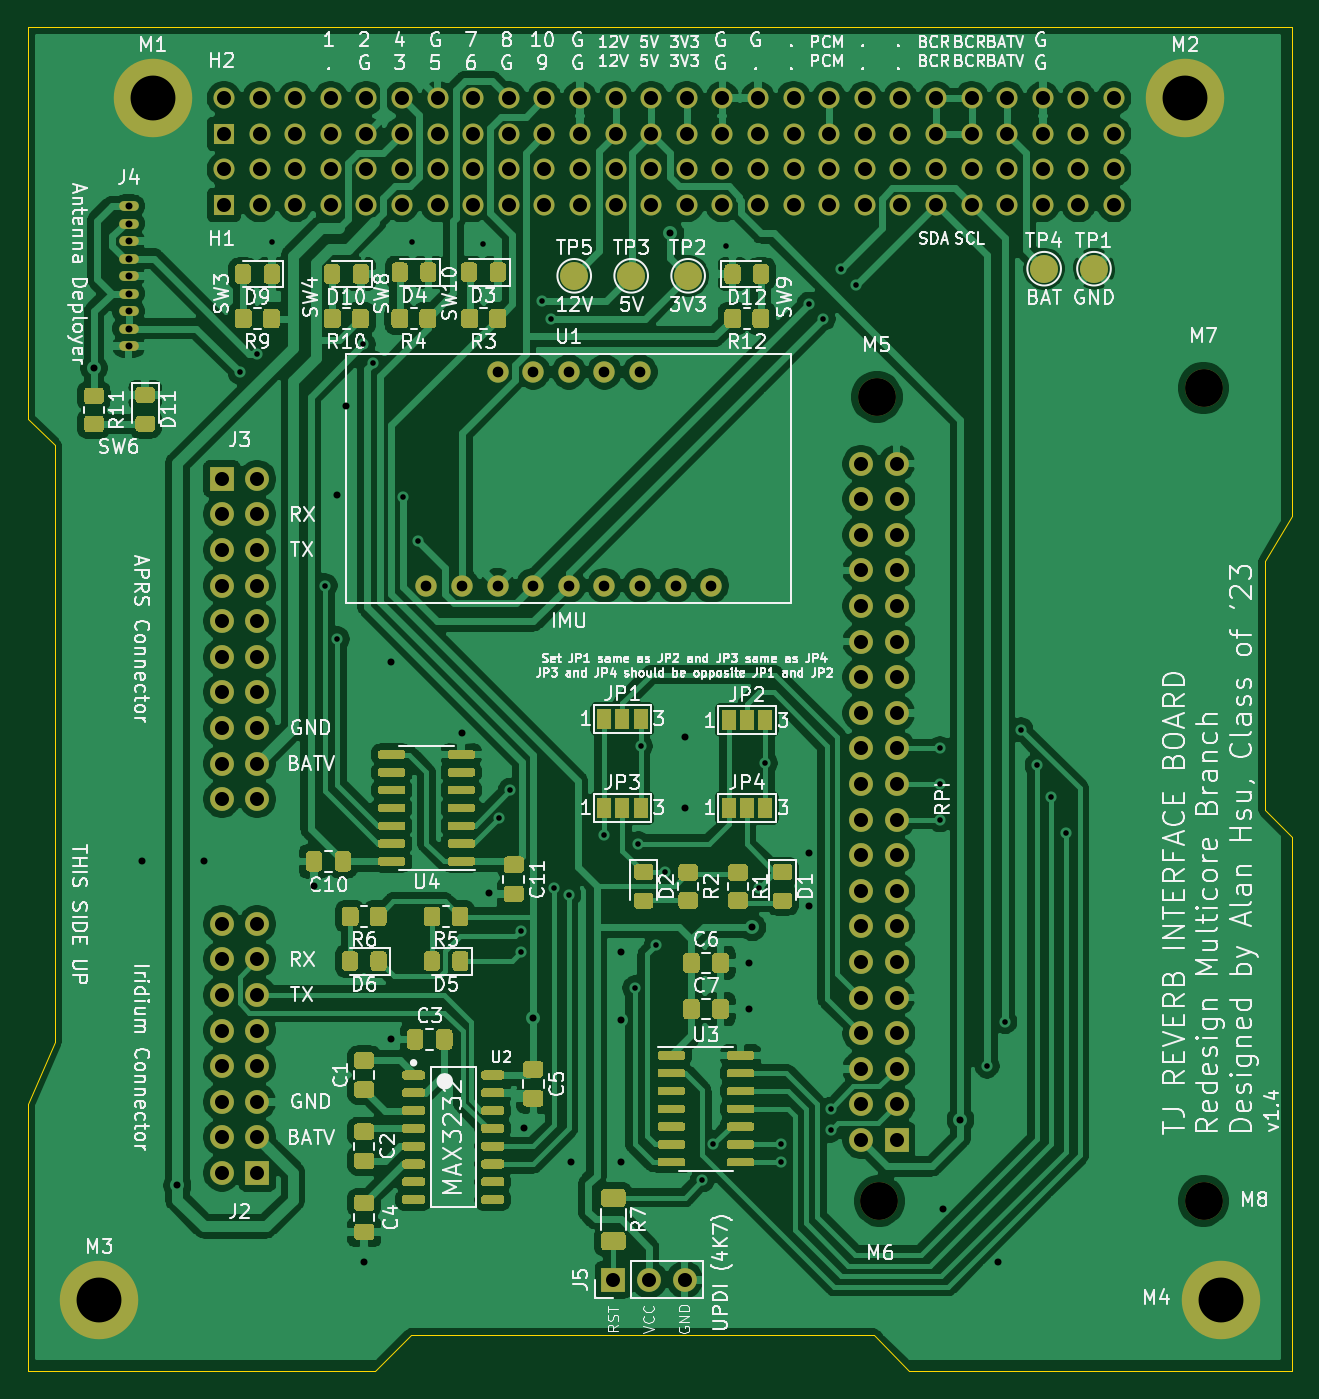
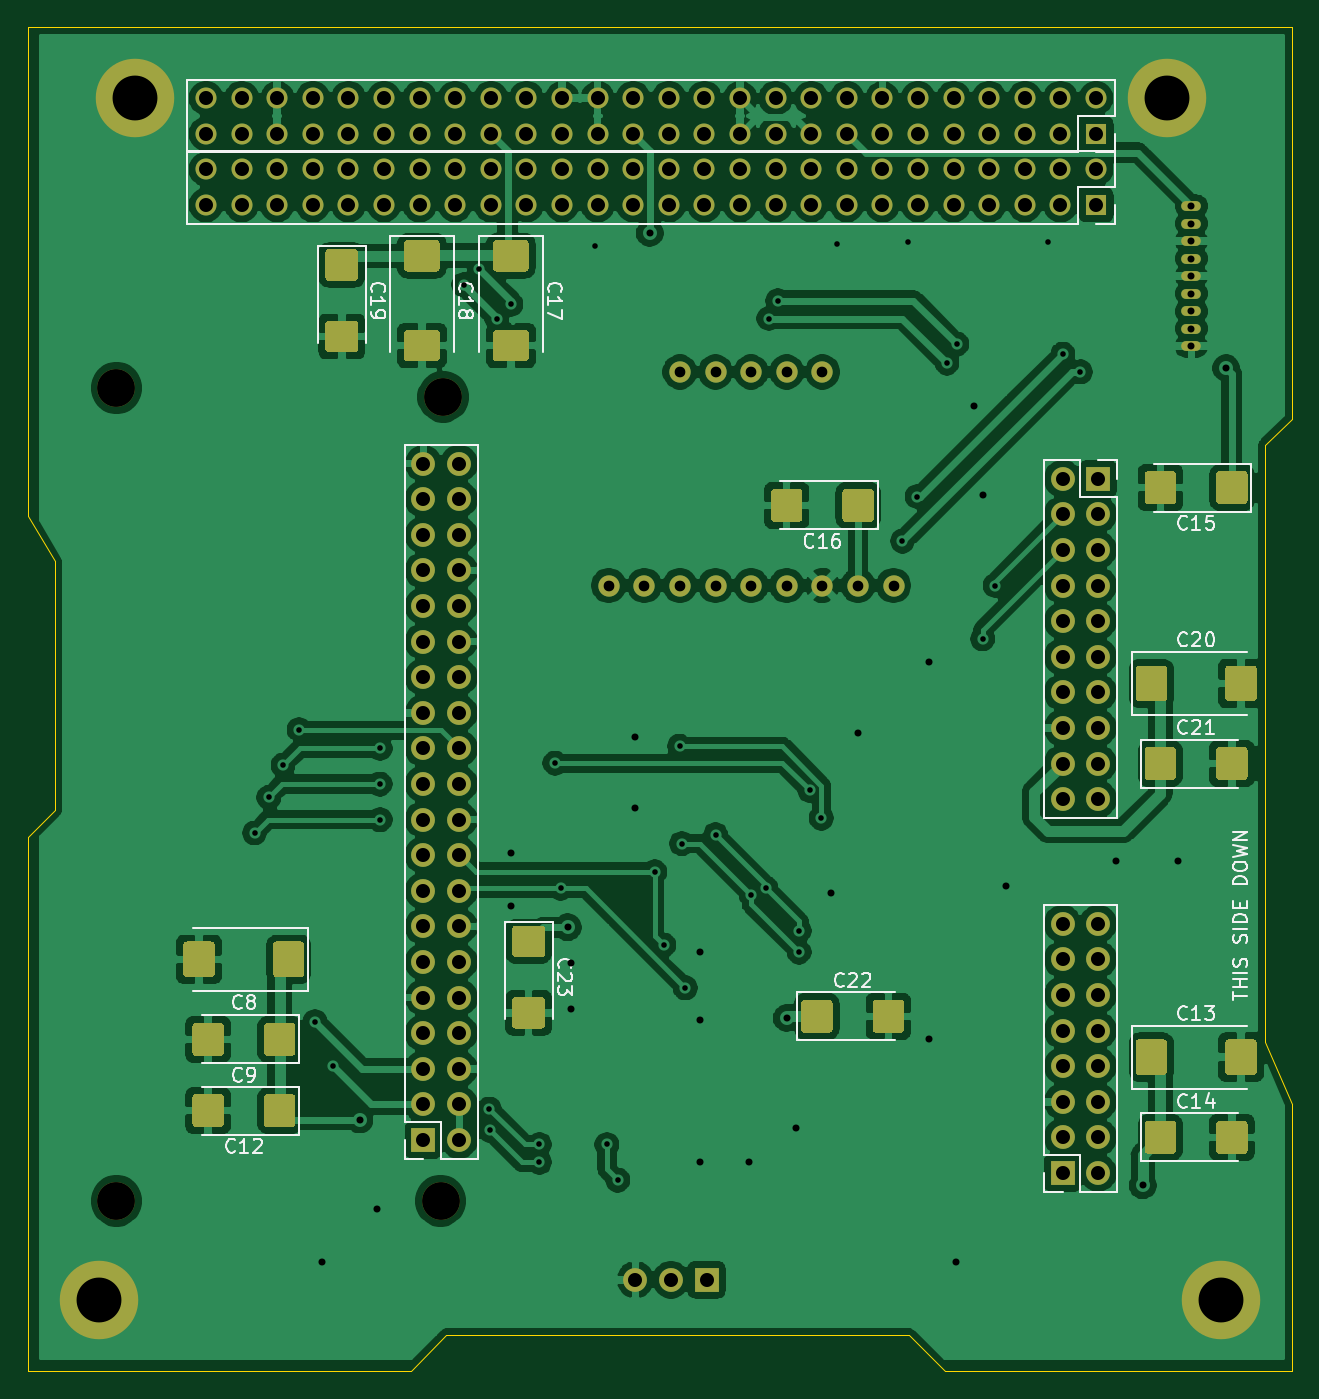
Circuit board: 11 layer files. Board 90.2 x 95.9 mm.
- bottom_copper: REVERB Interface-B_Cu.gbr (304055 bytes)
- bottom_mask: REVERB Interface-B_Mask.gbr (16450 bytes)
- paste: REVERB Interface-B_Paste.gbr (10712 bytes)
- bottom_silk: REVERB Interface-B_SilkS.gbr (22207 bytes)
- outline: REVERB Interface-Edge_Cuts.gbr (1317 bytes)
- top_copper: REVERB Interface-F_Cu.gbr (338502 bytes)
- top_mask: REVERB Interface-F_Mask.gbr (43681 bytes)
- paste: REVERB Interface-F_Paste.gbr (36908 bytes)
- top_silk: REVERB Interface-F_SilkS.gbr (145426 bytes)
- drill: REVERB Interface-NPTH.drl (346 bytes)
- drill: REVERB Interface-PTH.drl (4462 bytes)

=== bottom_copper: REVERB Interface-B_Cu.gbr (304055 bytes, source omitted) ===
=== bottom_mask: REVERB Interface-B_Mask.gbr (16450 bytes, source omitted) ===
=== paste: REVERB Interface-B_Paste.gbr (10712 bytes, source omitted) ===
=== bottom_silk: REVERB Interface-B_SilkS.gbr (22207 bytes, source omitted) ===
=== outline: REVERB Interface-Edge_Cuts.gbr ===
%TF.GenerationSoftware,KiCad,Pcbnew,(5.1.9)-1*%
%TF.CreationDate,2021-11-05T20:33:19-04:00*%
%TF.ProjectId,REVERB Interface,52455645-5242-4204-996e-746572666163,rev?*%
%TF.SameCoordinates,Original*%
%TF.FileFunction,Profile,NP*%
%FSLAX46Y46*%
G04 Gerber Fmt 4.6, Leading zero omitted, Abs format (unit mm)*
G04 Created by KiCad (PCBNEW (5.1.9)-1) date 2021-11-05 20:33:19*
%MOMM*%
%LPD*%
G01*
G04 APERTURE LIST*
%TA.AperFunction,Profile*%
%ADD10C,0.050000*%
%TD*%
G04 APERTURE END LIST*
D10*
X197006000Y-52859000D02*
X106836000Y-52859000D01*
X197006000Y-87784000D02*
X197006000Y-52859000D01*
X195101000Y-90959000D02*
X197006000Y-87784000D01*
X195101000Y-108739000D02*
X195101000Y-90959000D01*
X197006000Y-110644000D02*
X195101000Y-108739000D01*
X197006000Y-148744000D02*
X197006000Y-110644000D01*
X169701000Y-148744000D02*
X197006000Y-148744000D01*
X167161000Y-146204000D02*
X169701000Y-148744000D01*
X134141000Y-146204000D02*
X167161000Y-146204000D01*
X131601000Y-148744000D02*
X134141000Y-146204000D01*
X106836000Y-148744000D02*
X131601000Y-148744000D01*
X106836000Y-129694000D02*
X106836000Y-148744000D01*
X108741000Y-125249000D02*
X106836000Y-129694000D01*
X108741000Y-82704000D02*
X108741000Y-125249000D01*
X106836000Y-80799000D02*
X108741000Y-82704000D01*
X106836000Y-52859000D02*
X106836000Y-80799000D01*
M02*

=== top_copper: REVERB Interface-F_Cu.gbr (338502 bytes, source omitted) ===
=== top_mask: REVERB Interface-F_Mask.gbr (43681 bytes, source omitted) ===
=== paste: REVERB Interface-F_Paste.gbr (36908 bytes, source omitted) ===
=== top_silk: REVERB Interface-F_SilkS.gbr (145426 bytes, source omitted) ===
=== drill: REVERB Interface-NPTH.drl ===
M48
; DRILL file {KiCad (5.1.9)-1} date 11/05/21 20:33:20
; FORMAT={-:-/ absolute / inch / decimal}
; #@! TF.CreationDate,2021-11-05T20:33:20-04:00
; #@! TF.GenerationSoftware,Kicad,Pcbnew,(5.1.9)-1
; #@! TF.FileFunction,NonPlated,1,2,NPTH
FMAT,2
INCH
T1C0.1063
%
G90
G05
T1
X6.5899Y-3.1198
X6.5974Y-5.3783
X7.5079Y-3.0948
X7.5079Y-5.3783
T0
M30

=== drill: REVERB Interface-PTH.drl ===
M48
; DRILL file {KiCad (5.1.9)-1} date 11/05/21 20:33:20
; FORMAT={-:-/ absolute / inch / decimal}
; #@! TF.CreationDate,2021-11-05T20:33:20-04:00
; #@! TF.GenerationSoftware,Kicad,Pcbnew,(5.1.9)-1
; #@! TF.FileFunction,Plated,1,2,PTH
FMAT,2
INCH
T1C0.0157
T2C0.0197
T3C0.0300
T4C0.0394
T5C0.1260
%
G90
G05
T1
X4.8Y-3.05
X4.85Y-3.0
X4.89Y-2.685
X5.04Y-3.65
X5.075Y-3.8
X5.1472Y-2.9722
X5.175Y-3.025
X5.2586Y-3.4
X5.285Y-2.685
X5.3Y-3.525
X5.485Y-2.69
X5.5281Y-4.3031
X5.5608Y-4.225
X5.59Y-4.62
X5.59Y-4.68
X5.65Y-2.85
X5.675Y-2.9
X5.6836Y-4.5
X5.725Y-4.52
X5.825Y-4.35
X5.91Y-4.78
X5.92Y-4.375
X5.9262Y-4.1012
X5.97Y-4.66
X5.9954Y-4.4546
X6.1Y-5.32
X6.13Y-5.22
X6.165Y-2.695
X6.26Y-4.5
X6.2762Y-4.1488
X6.32Y-5.22
X6.32Y-5.27
X6.4Y-2.86
X6.44Y-2.9
X6.46Y-5.18
X6.4604Y-5.1204
X6.4888Y-2.7612
X6.5324Y-2.8048
X6.7674Y-4.1076
X6.7674Y-4.2076
X6.7674Y-4.3076
X6.9Y-5.0
X6.95Y-4.875
X6.995Y-4.055
X7.04Y-4.155
X7.08Y-4.245
X7.12Y-4.345
T2
X4.3909Y-3.0391
X4.4884Y-2.5842
X4.4884Y-2.6334
X4.4884Y-2.6826
X4.4884Y-2.7319
X4.4884Y-2.7811
X4.4884Y-2.8303
X4.4884Y-2.8795
X4.4884Y-2.9287
X4.4884Y-2.9779
X4.525Y-4.425
X4.625Y-5.335
X4.7Y-4.425
X5.01Y-4.495
X5.075Y-3.395
X5.1Y-3.145
X5.15Y-5.55
X5.225Y-3.865
X5.225Y-4.925
X5.425Y-4.065
X5.5Y-4.515
X5.6Y-5.175
X5.625Y-4.865
X5.73Y-5.27
X5.87Y-4.68
X5.87Y-4.87
X5.87Y-5.27
X6.01Y-2.66
X6.05Y-4.075
X6.05Y-4.275
X6.23Y-4.71
X6.23Y-4.84
X6.24Y-4.61
X6.4Y-4.4
X6.4Y-4.55
X6.775Y-5.4
X6.825Y-5.15
X6.93Y-5.55
T3
X5.325Y-3.65
X5.425Y-3.65
X5.525Y-3.05
X5.525Y-3.65
X5.625Y-3.05
X5.625Y-3.65
X5.725Y-3.05
X5.725Y-3.65
X5.825Y-3.05
X5.825Y-3.65
X5.925Y-3.05
X5.925Y-3.65
X6.025Y-3.65
X6.125Y-3.65
T4
X4.75Y-3.35
X4.75Y-3.45
X4.75Y-3.55
X4.75Y-3.65
X4.75Y-3.75
X4.75Y-3.85
X4.75Y-3.95
X4.75Y-4.05
X4.75Y-4.15
X4.75Y-4.25
X4.75Y-4.6
X4.75Y-4.7
X4.75Y-4.8
X4.75Y-4.9
X4.75Y-5.0
X4.75Y-5.1
X4.75Y-5.2
X4.75Y-5.3
X4.7561Y-2.2811
X4.7561Y-2.3811
X4.7561Y-2.4811
X4.7561Y-2.5811
X4.85Y-3.35
X4.85Y-3.45
X4.85Y-3.55
X4.85Y-3.65
X4.85Y-3.75
X4.85Y-3.85
X4.85Y-3.95
X4.85Y-4.05
X4.85Y-4.15
X4.85Y-4.25
X4.85Y-4.6
X4.85Y-4.7
X4.85Y-4.8
X4.85Y-4.9
X4.85Y-5.0
X4.85Y-5.1
X4.85Y-5.2
X4.85Y-5.3
X4.8561Y-2.2811
X4.8561Y-2.3811
X4.8561Y-2.4811
X4.8561Y-2.5811
X4.9561Y-2.2811
X4.9561Y-2.3811
X4.9561Y-2.4811
X4.9561Y-2.5811
X5.0561Y-2.2811
X5.0561Y-2.3811
X5.0561Y-2.4811
X5.0561Y-2.5811
X5.1561Y-2.2811
X5.1561Y-2.3811
X5.1561Y-2.4811
X5.1561Y-2.5811
X5.2561Y-2.2811
X5.2561Y-2.3811
X5.2561Y-2.4811
X5.2561Y-2.5811
X5.3561Y-2.2811
X5.3561Y-2.3811
X5.3561Y-2.4811
X5.3561Y-2.5811
X5.4561Y-2.2811
X5.4561Y-2.3811
X5.4561Y-2.4811
X5.4561Y-2.5811
X5.5561Y-2.2811
X5.5561Y-2.3811
X5.5561Y-2.4811
X5.5561Y-2.5811
X5.6561Y-2.2811
X5.6561Y-2.3811
X5.6561Y-2.4811
X5.6561Y-2.5811
X5.7561Y-2.2811
X5.7561Y-2.3811
X5.7561Y-2.4811
X5.7561Y-2.5811
X5.85Y-5.6
X5.8561Y-2.2811
X5.8561Y-2.3811
X5.8561Y-2.4811
X5.8561Y-2.5811
X5.95Y-5.6
X5.9561Y-2.2811
X5.9561Y-2.3811
X5.9561Y-2.4811
X5.9561Y-2.5811
X6.05Y-5.6
X6.0561Y-2.2811
X6.0561Y-2.3811
X6.0561Y-2.4811
X6.0561Y-2.5811
X6.1561Y-2.2811
X6.1561Y-2.3811
X6.1561Y-2.4811
X6.1561Y-2.5811
X6.2561Y-2.2811
X6.2561Y-2.3811
X6.2561Y-2.4811
X6.2561Y-2.5811
X6.3561Y-2.2811
X6.3561Y-2.3811
X6.3561Y-2.4811
X6.3561Y-2.5811
X6.4561Y-2.2811
X6.4561Y-2.3811
X6.4561Y-2.4811
X6.4561Y-2.5811
X6.5455Y-3.3076
X6.5455Y-3.4076
X6.5455Y-3.5076
X6.5455Y-3.6076
X6.5455Y-3.7076
X6.5455Y-3.8076
X6.5455Y-3.9076
X6.5455Y-4.0076
X6.5455Y-4.1076
X6.5455Y-4.2076
X6.5455Y-4.3076
X6.5455Y-4.4076
X6.5455Y-4.5076
X6.5455Y-4.6076
X6.5455Y-4.7076
X6.5455Y-4.8076
X6.5455Y-4.9076
X6.5455Y-5.0076
X6.5455Y-5.1076
X6.5455Y-5.2076
X6.5561Y-2.2811
X6.5561Y-2.3811
X6.5561Y-2.4811
X6.5561Y-2.5811
X6.6455Y-3.3076
X6.6455Y-3.4076
X6.6455Y-3.5076
X6.6455Y-3.6076
X6.6455Y-3.7076
X6.6455Y-3.8076
X6.6455Y-3.9076
X6.6455Y-4.0076
X6.6455Y-4.1076
X6.6455Y-4.2076
X6.6455Y-4.3076
X6.6455Y-4.4076
X6.6455Y-4.5076
X6.6455Y-4.6076
X6.6455Y-4.7076
X6.6455Y-4.8076
X6.6455Y-4.9076
X6.6455Y-5.0076
X6.6455Y-5.1076
X6.6455Y-5.2076
X6.6561Y-2.2811
X6.6561Y-2.3811
X6.6561Y-2.4811
X6.6561Y-2.5811
X6.7561Y-2.2811
X6.7561Y-2.3811
X6.7561Y-2.4811
X6.7561Y-2.5811
X6.8561Y-2.2811
X6.8561Y-2.3811
X6.8561Y-2.4811
X6.8561Y-2.5811
X6.9561Y-2.2811
X6.9561Y-2.3811
X6.9561Y-2.4811
X6.9561Y-2.5811
X7.0561Y-2.2811
X7.0561Y-2.3811
X7.0561Y-2.4811
X7.0561Y-2.5811
X7.1561Y-2.2811
X7.1561Y-2.3811
X7.1561Y-2.4811
X7.1561Y-2.5811
X7.2561Y-2.2811
X7.2561Y-2.3811
X7.2561Y-2.4811
X7.2561Y-2.5811
T5
X4.4061Y-5.6561
X4.5561Y-2.2811
X7.4561Y-2.2811
X7.5561Y-5.6561
T0
M30
